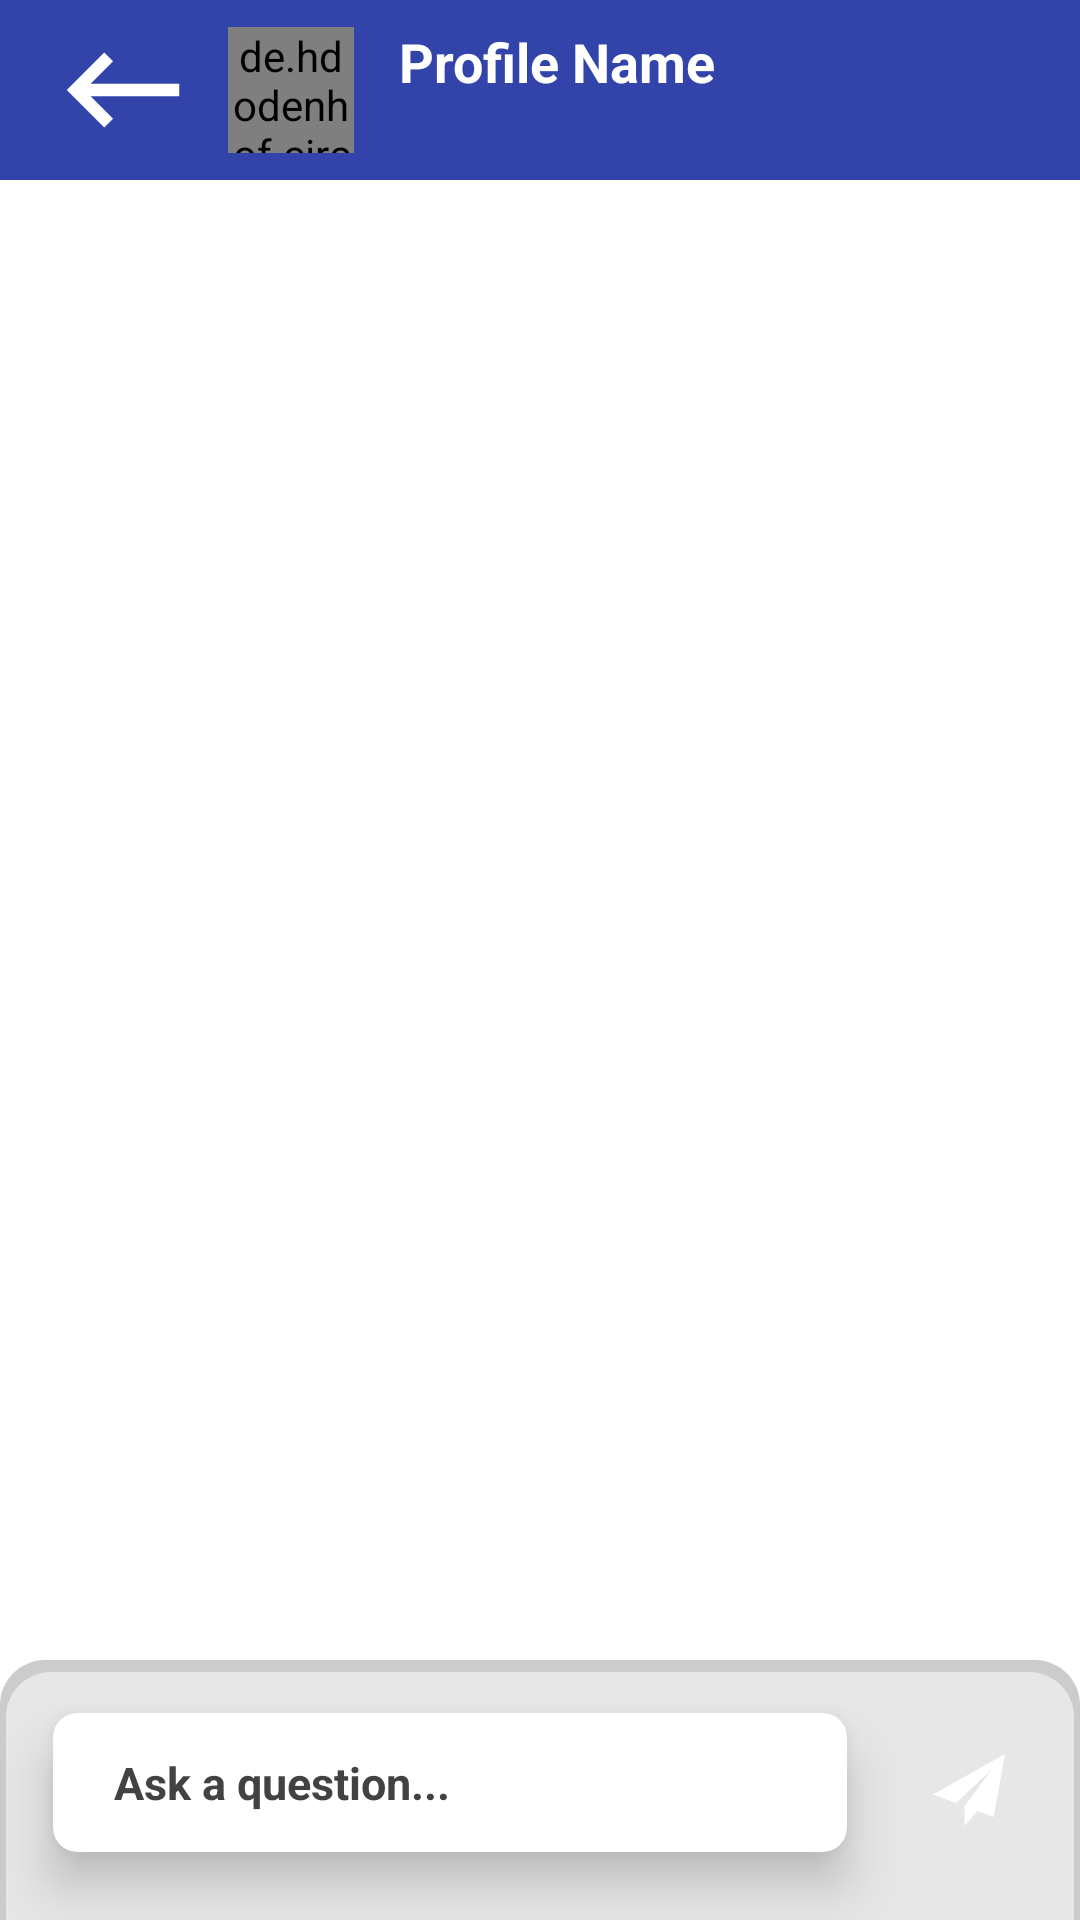

The Android layout XML behind this screen, and the referenced resources:
<!-- AndroidManifest.xml: application theme Theme.AnswerAndQuestion -->
<!-- res/layout/activity_chat.xml -->
<?xml version="1.0" encoding="utf-8"?>
<RelativeLayout xmlns:android="http://schemas.android.com/apk/res/android"
    xmlns:app="http://schemas.android.com/apk/res-auto"
    xmlns:tools="http://schemas.android.com/tools"
    android:layout_width="match_parent"
    android:layout_height="match_parent"
    tools:context=".ChatActivity">

    <androidx.appcompat.widget.Toolbar
        android:id="@+id/toolbar"
        android:layout_width="match_parent"
        android:layout_height="wrap_content"
        android:background="#3244AA"
        android:minHeight="?attr/actionBarSize"
        android:theme="?attr/actionBarTheme">

        <LinearLayout
            android:layout_width="wrap_content"
            android:layout_height="wrap_content">

            <ImageView
                android:id="@+id/imageView"
                android:layout_width="0dp"
                android:layout_height="60dp"
                android:layout_weight="1"
                android:src="@drawable/backspace"
                app:tint="@color/white" />

            <de.hdodenhof.circleimageview.CircleImageView
                android:id="@+id/profile01"
                android:layout_width="42dp"
                android:layout_height="42dp"
                android:layout_gravity="center"
                android:layout_marginLeft="10dp"
                android:src="@drawable/images" />

            <LinearLayout
                android:layout_width="match_parent"
                android:layout_height="wrap_content"
                android:layout_gravity="center"
                android:layout_marginLeft="15dp"
                android:gravity="center"
                android:orientation="vertical">

                <TextView
                    android:id="@+id/name"
                    android:layout_width="wrap_content"
                    android:layout_height="wrap_content"
                    android:layout_gravity="center"
                    android:gravity="center"
                    android:text="Profile Name"
                    android:textAlignment="center"
                    android:textColor="@color/white"
                    android:textSize="18sp"

                    android:textStyle="bold|normal" />

                <TextView
                    android:id="@+id/status"
                    android:layout_width="wrap_content"
                    android:layout_height="wrap_content"
                    android:text="Online"
                    android:textColor="@color/white"
                    android:textSize="14sp"
                    android:textStyle="bold|normal"
                    android:visibility="invisible" />


            </LinearLayout>

        </LinearLayout>

    </androidx.appcompat.widget.Toolbar>

    <LinearLayout
        android:orientation="vertical"
        android:layout_below="@+id/toolbar"
        android:id="@+id/liear01"
        android:layout_width="match_parent"
        android:layout_height="wrap_content">

        <androidx.recyclerview.widget.RecyclerView
            android:id="@+id/recyclerView"
            android:layout_width="match_parent"
            android:layout_height="wrap_content"/>
    </LinearLayout>

    <LinearLayout
        android:id="@+id/linear02"
        android:layout_above="@+id/liear01"
        android:layout_alignParentBottom="true"
        android:orientation="horizontal"
        android:weightSum="2"
        android:background="@drawable/bottom_shpe"
        android:layout_width="match_parent"
        android:layout_height="wrap_content">

        <androidx.cardview.widget.CardView
            android:layout_width="match_parent"
            android:layout_height="wrap_content"
            app:cardElevation="10dp"
            android:padding="10dp"
            app:cardUseCompatPadding="true"
            android:layout_marginStart="5dp"
            android:layout_marginEnd="5dp"
            android:layout_marginBottom="5dp"
            app:cardCornerRadius="8dp"
            android:layout_weight="2">

            <LinearLayout
                android:layout_width="match_parent"
                android:layout_height="wrap_content"
                android:orientation="horizontal"
                android:baselineAligned="false"
                android:padding="8dp"
          >

                <LinearLayout
                    android:layout_weight="1"
                    android:orientation="vertical"
                    android:layout_gravity="center"
                    android:gravity="center"
                    android:layout_width="match_parent"
                    android:layout_height="match_parent">

                    <EditText
                        android:id="@+id/messageBox"
                        android:layout_width="match_parent"
                        android:layout_height="wrap_content"
                        android:gravity="start"
                        android:hint="Ask a question..."
                        android:paddingStart="5dp"
                        android:layout_marginStart="5dp"
                        android:textColorHint="#424242"
                        android:paddingEnd="1dp"
                        android:textSize="15sp"
                        android:textStyle="bold"
                        android:background="@android:color/transparent"
                        android:padding="5dp"
                       />


                </LinearLayout>

                <ImageView
                    android:id="@+id/attachment"
                    android:layout_weight="3"
                    android:layout_width="match_parent"
                    android:layout_height="match_parent"
                    android:src="@drawable/ic_attachment"
                    android:padding="9dp"
                    app:tint="#5C5C5C" />

                <ImageView
                    android:id="@+id/camera"
                    android:layout_weight="3"
                    android:layout_width="match_parent"
                    android:layout_height="match_parent"
                    android:src="@drawable/ic_camera"
                    android:padding="9dp"
                    app:tint="#5C5C5C" />


            </LinearLayout>
        </androidx.cardview.widget.CardView>

        <ImageView
            android:id="@+id/send"
            android:background="@drawable/background_shape"
            android:backgroundTint="#3244AA"
            android:layout_gravity="center"
            android:layout_marginEnd="14dp"
            android:padding="11dp"
            android:src="@drawable/ic_send"
            android:layout_width="wrap_content"
            android:layout_height="wrap_content"
            app:tint="@color/white" />

    </LinearLayout>
</RelativeLayout>
<!-- resources referenced by this layout -->
<resources>
  <!-- drawable background_shape (drawable) -->
  <?xml version="1.0" encoding="utf-8"?>
  <selector
      android:shape = "rectangle"
      xmlns:android="http://schemas.android.com/apk/res/android">
      <corners android:radius="10dp"/>
  
      <solid android:color = "#E8E7E7"/>
  
  </selector>
  <!-- drawable backspace (drawable) -->
  <vector android:autoMirrored="true" android:height="50dp"
      android:tint="?attr/colorControlNormal" android:viewportHeight="24"
      android:viewportWidth="24" android:width="50dp" xmlns:android="http://schemas.android.com/apk/res/android">
      <path android:fillColor="@android:color/white" android:pathData="M21,11H6.83l3.58,-3.59L9,6l-6,6 6,6 1.41,-1.41L6.83,13H21z"/>
  </vector>
  <!-- drawable bottom_shpe (drawable) -->
  <?xml version="1.0" encoding="utf-8"?>
  <layer-list
      xmlns:android="http://schemas.android.com/apk/res/android">
  
      <item>
          <shape>
              <solid android:color="#33000000"/>
              <corners android:topRightRadius="15dp"
                  android:topLeftRadius="15dp"/>
          </shape>
  
      </item>
      <item
          android:right="2dp"
          android:left="2dp"
          android:top="4dp"
          >
          <shape>
              <solid android:color="#E8E7E7"/>
              <corners android:topRightRadius="15dp"
                  android:topLeftRadius="15dp"/>
          </shape>
  
      </item>
  
  </layer-list>
  <!-- drawable ic_send (drawable) -->
  <?xml version="1.0" encoding="utf-8"?>
  <vector android:height="24dp" android:viewportHeight="465.882"
      android:viewportWidth="465.882" android:width="24dp" xmlns:android="http://schemas.android.com/apk/res/android">
      <path android:fillColor="#FF000000" android:pathData="m465.882,0 l-465.882,262.059 148.887,55.143 229.643,-215.29 -174.674,235.65 0.142,0.053 -0.174,-0.053v128.321l83.495,-97.41 105.77,39.175z"/>
  </vector>
  <style name="Theme.AnswerAndQuestion" parent="Theme.MaterialComponents.DayNight.NoActionBar">
          
          <item name="colorPrimary">@color/purple_500</item>
          <item name="colorPrimaryVariant">@color/purple_700</item>
          <item name="colorOnPrimary">@color/white</item>
          
          <item name="colorSecondary">@color/teal_200</item>
          <item name="colorSecondaryVariant">@color/teal_700</item>
          <item name="colorOnSecondary">@color/black</item>
          
          <item name="android:statusBarColor" tools:targetApi="l">?attr/colorPrimaryVariant</item>
          
      </style>
  <!-- not gathered from this repository: default colours our renderer supplied (Android Studio template values) -->
  <color name="purple_500">#FF6200EE</color>
  <color name="purple_700">#FF3700B3</color>
  <color name="teal_200">#FF03DAC5</color>
  <color name="teal_700">#FF018786</color>
  <color name="black">#FF000000</color>
  <color name="white">#FFFFFFFF</color>
</resources>
